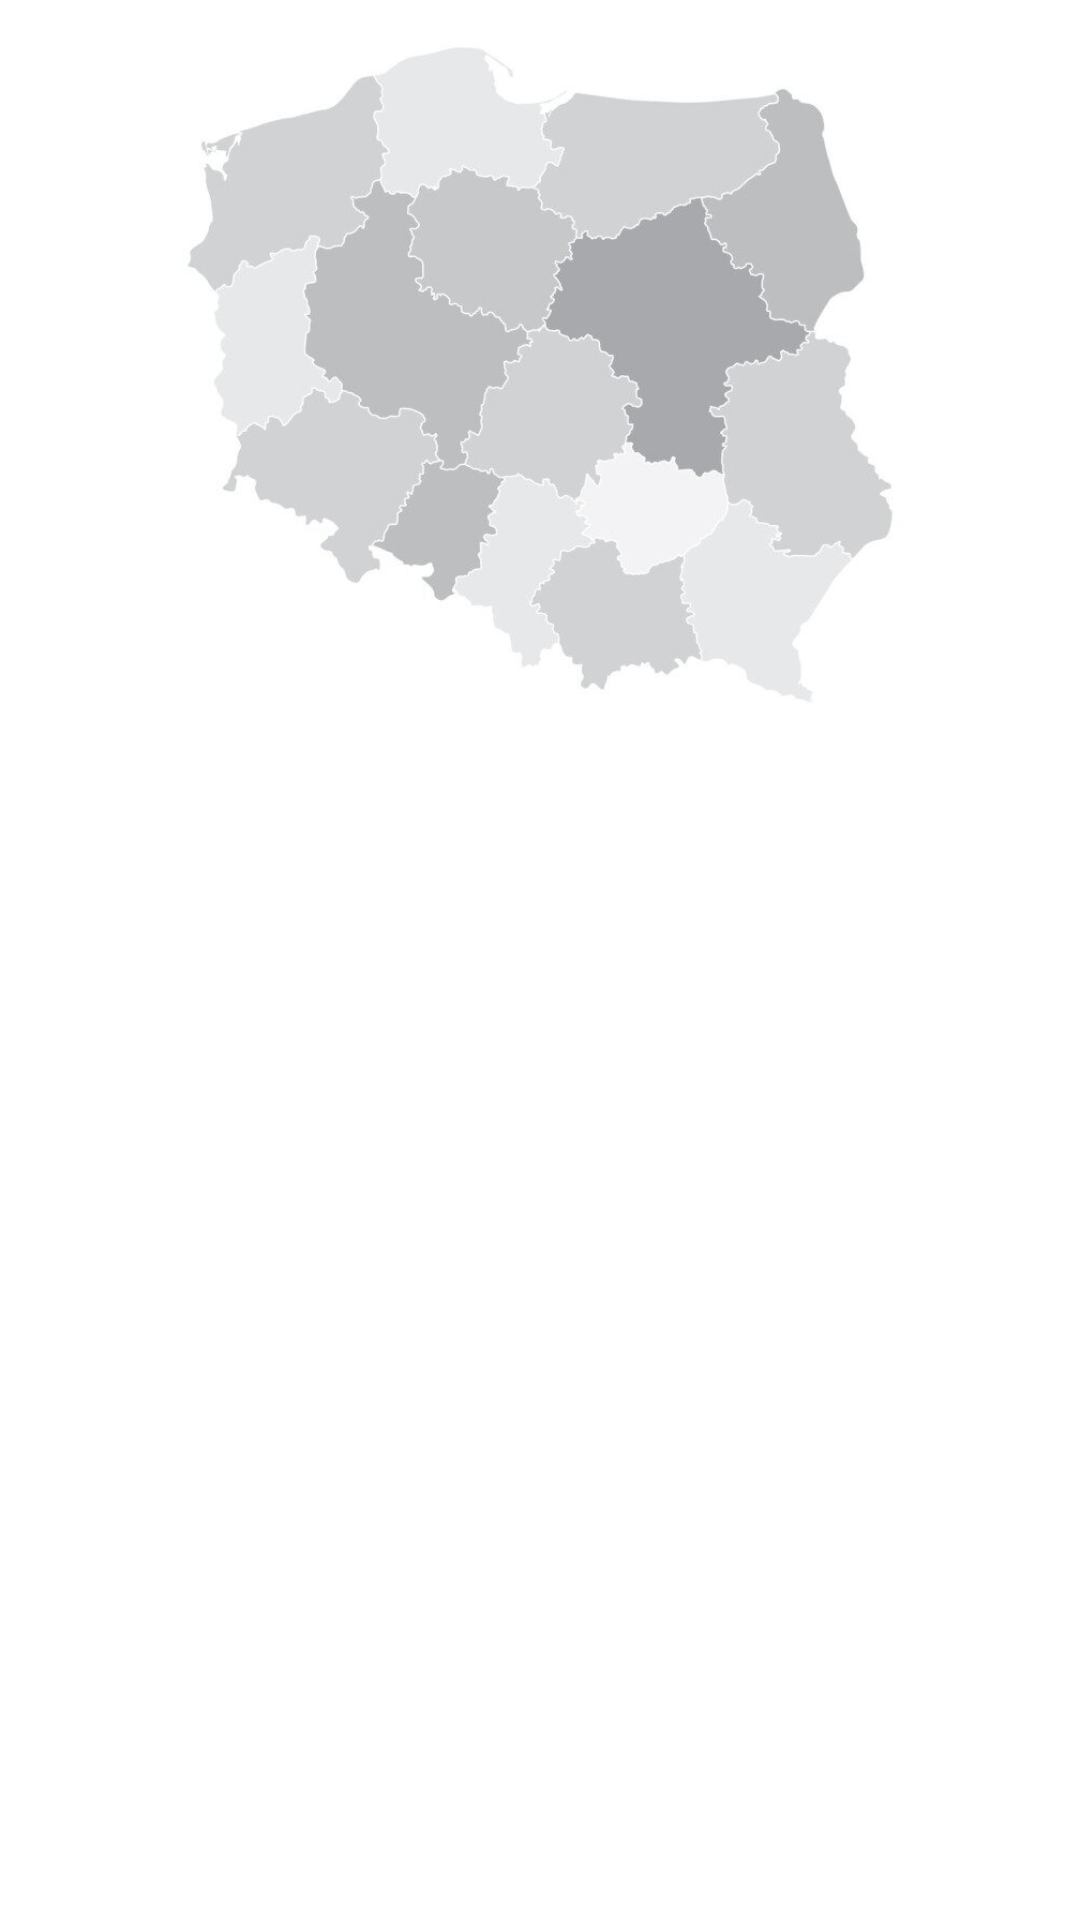

Android layout source for this screen:
<!-- AndroidManifest.xml: application theme Theme.AllergyApp -->
<!-- res/layout/fragment_home.xml -->
<?xml version="1.0" encoding="utf-8"?>
<LinearLayout xmlns:android="http://schemas.android.com/apk/res/android"
    xmlns:app="http://schemas.android.com/apk/res-auto"
    xmlns:tools="http://schemas.android.com/tools"
    android:layout_width="match_parent"
    android:layout_height="match_parent"
    android:orientation="vertical"
    android:paddingBottom="?attr/actionBarSize"
    tools:context=".ui.home.HomeFragment">

    <FrameLayout
        android:layout_width="match_parent"
        android:layout_height="250dp"
        android:foregroundGravity="center">

        <ImageView
            android:id="@+id/colouredMap"
            android:layout_width="250dp"
            android:layout_height="250dp"
            android:layout_gravity="center"
            android:src="@drawable/coloured_map"
            android:visibility="invisible" />

        <ImageView
            android:id="@+id/imageMap"
            android:layout_width="250dp"
            android:layout_height="250dp"
            android:layout_gravity="center"
            android:src="@drawable/map" />

    </FrameLayout>

    <TextView
        android:id="@+id/voivodeshipLabel"
        android:layout_width="match_parent"
        android:layout_height="wrap_content"
        android:gravity="center"
        android:textSize="18sp"
        android:textStyle="bold" />

    <androidx.recyclerview.widget.RecyclerView
        android:id="@+id/allergenRecyclerView"
        android:layout_width="match_parent"
        android:layout_height="match_parent">

    </androidx.recyclerview.widget.RecyclerView>
</LinearLayout>
<!-- resources referenced by this layout -->
<resources>
  <!-- drawable coloured_map: jpg bitmap (drawable, 195997 bytes) -->
  <!-- drawable map: jpg bitmap (drawable, 54918 bytes) -->
  <style name="Theme.AllergyApp" parent="Theme.MaterialComponents.DayNight.DarkActionBar">
          
          <item name="colorPrimary">@color/purple_500</item>
          <item name="colorPrimaryVariant">@color/purple_700</item>
          <item name="colorOnPrimary">@color/white</item>
          
          <item name="colorSecondary">@color/teal_200</item>
          <item name="colorSecondaryVariant">@color/teal_700</item>
          <item name="colorOnSecondary">@color/black</item>
          
          <item name="android:statusBarColor" tools:targetApi="l">?attr/colorPrimaryVariant</item>
          
      </style>
  <color name="purple_500">#FF6200EE</color>
  <color name="purple_700">#FF3700B3</color>
  <color name="white">#FFFFFFFF</color>
  <color name="teal_200">#FF03DAC5</color>
  <color name="teal_700">#FF018786</color>
  <color name="black">#FF000000</color>
</resources>
